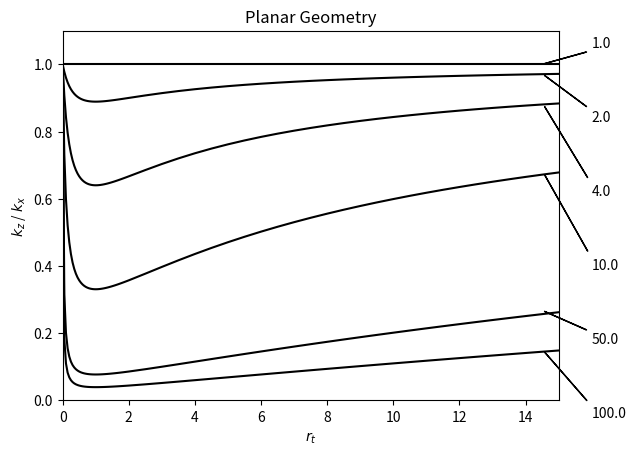
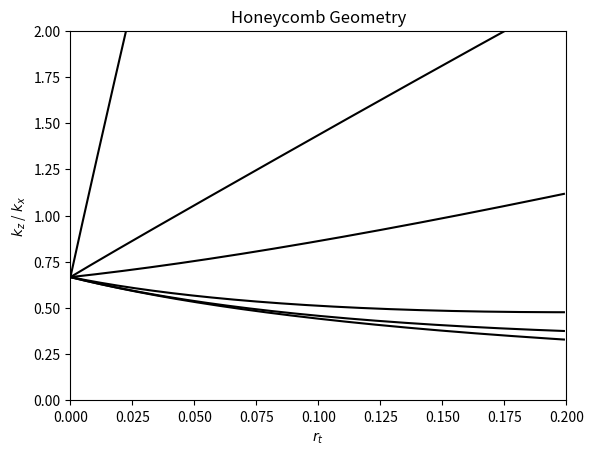
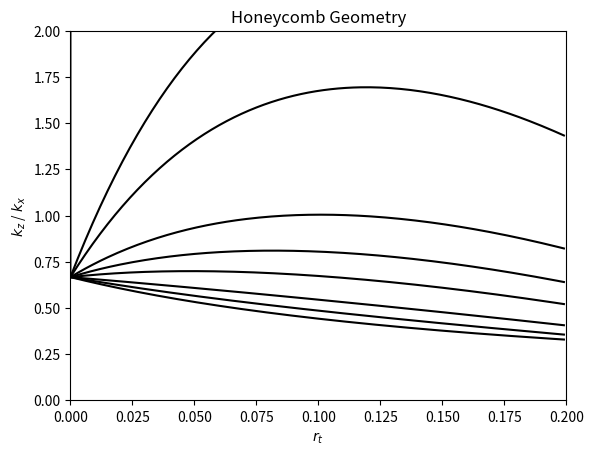

The script that saved these images, in order:
#!/usr/bin/env python

def kzkx_planar(rt,rk):
    return (rt**2. + 2.*rt + 1.)/(rt**2. + (rk + (1./rk))*rt + 1.)

def kzkx_honeycomb(rt,rk):
    a1 = 6.*rk**2. - 5.*rk - 1.
    a2 = 6.*rk**3. - 10.*rk**2. + 5.*rk - 1.
    a3 = 2.*rk**3. - 4.*rk**2. + 2.*rk
    a4 = rk**2.
    a5 = 2.*rk**2. - rk
    a6 = rk**2. - 2.*rk
    a7 = 4.*rk**2. + rk
    a8 = a4
    return (2./3.)*(a1*rt**3. + a2*rt**2. - a3*rt -a4)/(a5*rt**3. + a6*rt**2. - a7*rt -a8)

if __name__ == "__main__":
    from matplotlib import pyplot
    from numpy import array, arange, hstack, linspace, ones

    rts = hstack( (arange(0,2,0.05),arange(2,16,0.5)) )
    rks = [100., 50.,10.,4.,2.,1.] #[0.01, 0.05, 0.1, 0.25, 0.5, 1.0]
    annotate_text=linspace(-0.05,1.05,len(rks))
    for i, rk in enumerate(rks):
        kzkx=kzkx_planar(rts,rk)
        pyplot.plot(rts,kzkx,'k')
        pyplot.annotate(str(rk),
                        xy=(14.5,kzkx[-1]),
                        xytext=(16.,annotate_text[i]),
                        arrowprops=dict(width=0.1,headwidth=0,facecolor='black', shrink=0.05) )
    pyplot.axis([0,15,0.0,1.1])
    pyplot.title('Planar Geometry')
    pyplot.xlabel(r'$r_t$')
    pyplot.ylabel(r'$ k_z $ / $ k_x $')
    #pyplot.show()

    pyplot.figure()

    rts = arange(0,0.2,0.001)
    # r_k < 1 situations
    rks = [0.01,0.05, 0.1, 0.3, 0.5,1.0]
    # r_k > 1 situations
    #rks = [1.,2.,3.,5.,7.,10.,20.,30.,100000.]

    for i, rk in enumerate(rks):
        kzkx=kzkx_honeycomb(rts,rk)
        pyplot.plot(rts,kzkx,'k')
    pyplot.axis([0,0.2,0.0,2.0])
    pyplot.title('Honeycomb Geometry')
    pyplot.xlabel(r'$r_t$')
    pyplot.ylabel(r'$ k_z $ / $ k_x $')

    pyplot.figure()
    rts = arange(0,0.2,0.001)
    # r_k < 1 situations
    #rks = [0.01,0.05, 0.1, 0.3, 0.5,1.0]
    # r_k > 1 situations
    rks = [1.,2.,3.,5.,7.,10.,20.,30.,100000.]

    for i, rk in enumerate(rks):
        kzkx=kzkx_honeycomb(rts,rk)
        pyplot.plot(rts,kzkx,'k')
    pyplot.axis([0,0.2,0.0,2.0])
    pyplot.title('Honeycomb Geometry')
    pyplot.xlabel(r'$r_t$')
    pyplot.ylabel(r'$ k_z $ / $ k_x $')
    pyplot.show()

